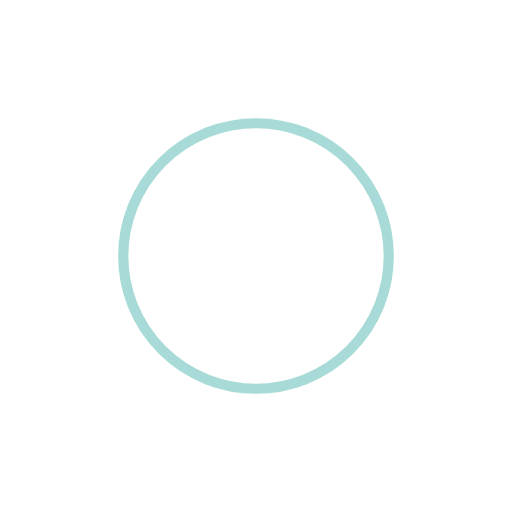
t = 0.00 s
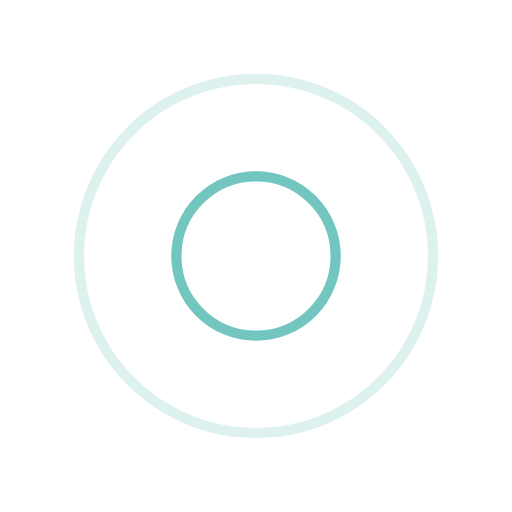
t = 0.25 s
t = 0.50 s: frame unchanged from t = 0.00 s, image omitted
t = 0.75 s: frame unchanged from t = 0.25 s, image omitted

The animated SVG that drew these frames (rendered in a browser with its animation timeline set to each time). Animation: 4 SMIL elements (animate=4); one cycle of 1.00 s, repeats indefinitely.

<?xml version="1.0" encoding="utf-8"?>
<svg xmlns="http://www.w3.org/2000/svg" xmlns:xlink="http://www.w3.org/1999/xlink" style="margin: auto; background: none; display: block; shape-rendering: auto;" width="200px" height="200px" viewBox="0 0 100 100" preserveAspectRatio="xMidYMid">
<circle cx="50" cy="50" r="0" fill="none" stroke="#51b7af" stroke-width="2">
  <animate attributeName="r" repeatCount="indefinite" dur="1s" values="0;40" keyTimes="0;1" keySplines="0 0.2 0.8 1" calcMode="spline" begin="0s"></animate>
  <animate attributeName="opacity" repeatCount="indefinite" dur="1s" values="1;0" keyTimes="0;1" keySplines="0.2 0 0.8 1" calcMode="spline" begin="0s"></animate>
</circle><circle cx="50" cy="50" r="0" fill="none" stroke="#51b7af" stroke-width="2">
  <animate attributeName="r" repeatCount="indefinite" dur="1s" values="0;40" keyTimes="0;1" keySplines="0 0.2 0.8 1" calcMode="spline" begin="-0.5s"></animate>
  <animate attributeName="opacity" repeatCount="indefinite" dur="1s" values="1;0" keyTimes="0;1" keySplines="0.2 0 0.8 1" calcMode="spline" begin="-0.5s"></animate>
</circle>
<!-- [ldio] generated by https://loading.io/ --></svg>